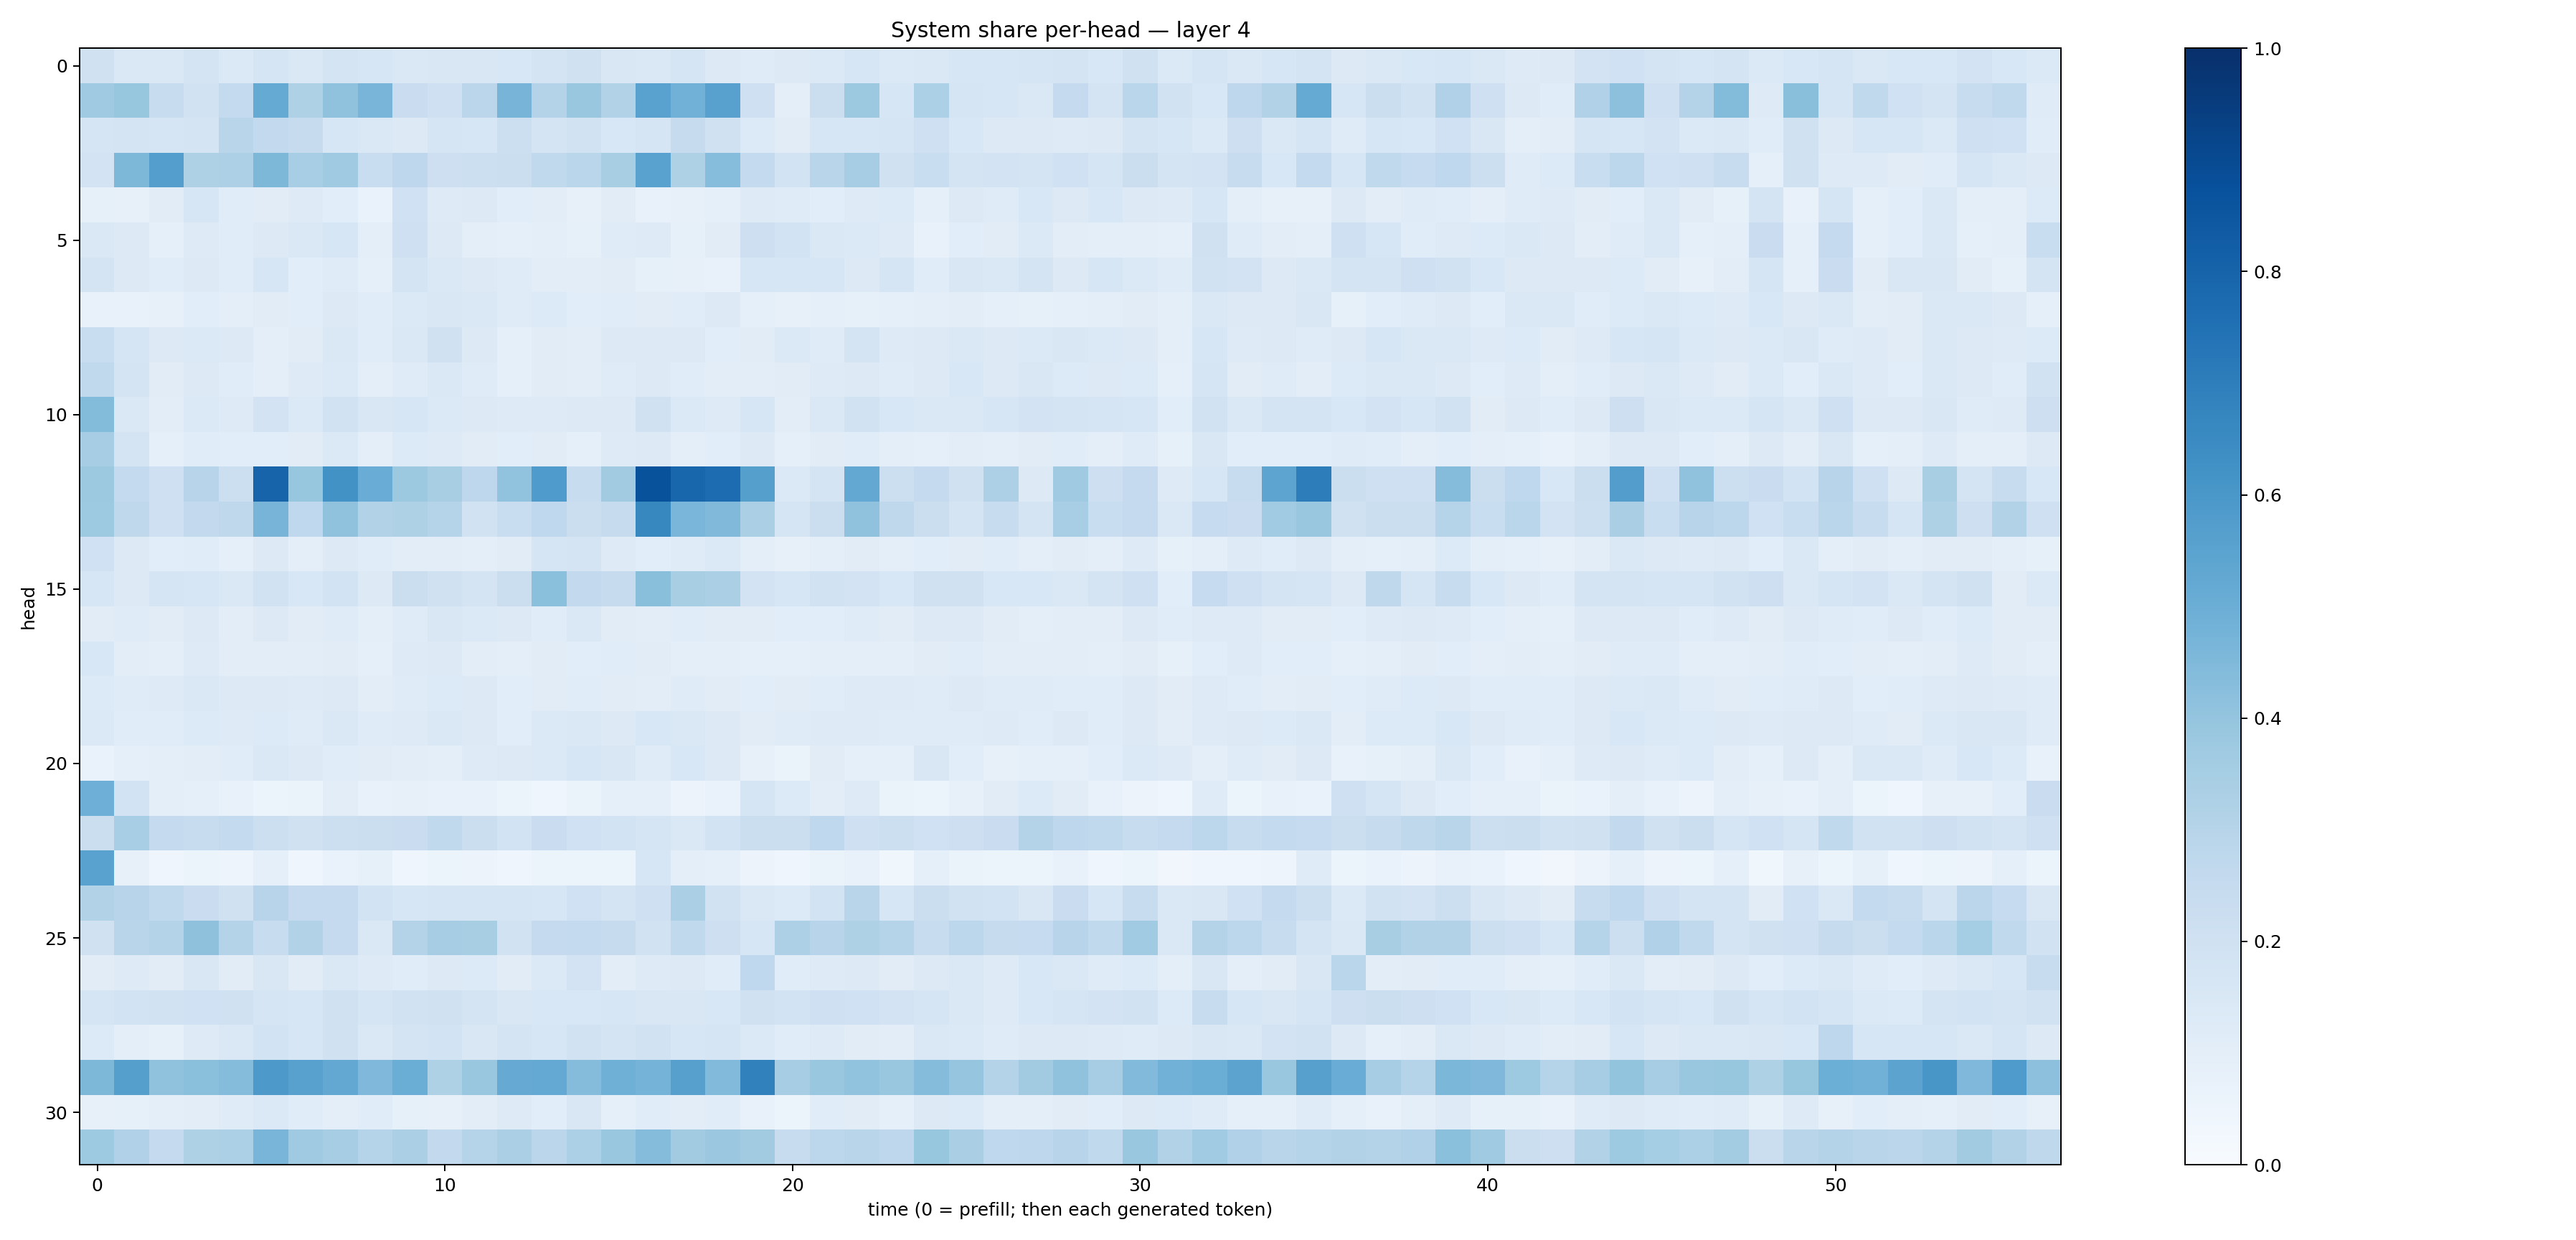

The file beside this chart, header and first rows:
0.19603784, 0.14446124, 0.1414014, 0.1734709, 0.1390037, 0.16886452, 0.14591749, 0.17222515, 0.15831415, 0.14525096, 0.15184516, 0.14869456, 0.15426512, 0.17206311, 0.19830537, 0.14906265, 0.1470976, 0.16757922, 0.12868032, 0.11971386, 0.13158935, 0.13821012, 0.16195902, 0.13857715
0.3676, 0.3924, 0.2408, 0.1891, 0.2575, 0.5187, 0.3205, 0.4083, 0.4665, 0.2274, 0.2089, 0.2823, 0.4719, 0.3065, 0.3882, 0.3088, 0.5545, 0.4838, 0.5582, 0.208, 0.09834, 0.2229, 0.3759, 0.1576
0.1679, 0.1732, 0.1681, 0.1741, 0.2897, 0.2587, 0.2425, 0.1618, 0.148, 0.1324, 0.1651, 0.1614, 0.2166, 0.177, 0.1921, 0.1537, 0.1657, 0.246, 0.1984, 0.1358, 0.1103, 0.1597, 0.1573, 0.1642
0.1806, 0.4545, 0.5694, 0.3219, 0.3273, 0.4538, 0.3472, 0.3692, 0.2314, 0.2771, 0.2141, 0.2157, 0.2249, 0.2631, 0.2859, 0.3425, 0.5525, 0.3214, 0.4308, 0.2576, 0.1865, 0.2926, 0.3495, 0.199
0.08538, 0.08154, 0.11, 0.1613, 0.1145, 0.1119, 0.1239, 0.107, 0.06971, 0.2001, 0.1241, 0.1312, 0.1058, 0.105, 0.0808, 0.1098, 0.07742, 0.07831, 0.08953, 0.123, 0.1196, 0.1087, 0.1212, 0.1356
0.1419, 0.1286, 0.091, 0.122, 0.1139, 0.1275, 0.1438, 0.1583, 0.0946, 0.2053, 0.1295, 0.09667, 0.08935, 0.09488, 0.08351, 0.1209, 0.1232, 0.08258, 0.1107, 0.2145, 0.1836, 0.1411, 0.1374, 0.1234
0.1793, 0.1273, 0.1163, 0.1323, 0.1161, 0.1587, 0.1063, 0.1189, 0.08972, 0.1763, 0.1407, 0.1324, 0.1208, 0.1035, 0.1045, 0.1117, 0.08487, 0.08074, 0.07401, 0.1634, 0.1608, 0.1578, 0.1314, 0.1674
0.0755, 0.0742, 0.08, 0.1068, 0.1014, 0.1118, 0.107, 0.1263, 0.1147, 0.1379, 0.1509, 0.1477, 0.1174, 0.1354, 0.1072, 0.1154, 0.1116, 0.1148, 0.1278, 0.09117, 0.08119, 0.08762, 0.08551, 0.0892
0.2308, 0.1711, 0.1301, 0.1394, 0.1284, 0.09923, 0.1124, 0.145, 0.1164, 0.1452, 0.1963, 0.127, 0.08962, 0.1106, 0.1036, 0.1299, 0.1283, 0.1305, 0.1079, 0.1098, 0.1401, 0.1201, 0.1794, 0.124
0.2627, 0.1742, 0.1102, 0.1286, 0.1164, 0.09665, 0.1219, 0.137, 0.09563, 0.1186, 0.1406, 0.1211, 0.09201, 0.1094, 0.1027, 0.1186, 0.1267, 0.1139, 0.1022, 0.104, 0.1097, 0.1236, 0.1292, 0.119
0.4404, 0.1461, 0.1048, 0.1368, 0.1217, 0.1817, 0.138, 0.1889, 0.1521, 0.1638, 0.1374, 0.1274, 0.1239, 0.1239, 0.1286, 0.1281, 0.1978, 0.1375, 0.1215, 0.1606, 0.1031, 0.1428, 0.194, 0.1526
0.3507, 0.1759, 0.09192, 0.1155, 0.1093, 0.1085, 0.1132, 0.1375, 0.09669, 0.1362, 0.125, 0.1115, 0.1061, 0.112, 0.09143, 0.1219, 0.1274, 0.09402, 0.109, 0.129, 0.08839, 0.111, 0.1152, 0.09417
0.3774, 0.2565, 0.2056, 0.2961, 0.2152, 0.7987, 0.3943, 0.6245, 0.5069, 0.376, 0.3405, 0.2755, 0.4054, 0.5841, 0.2417, 0.3611, 0.8711, 0.7897, 0.7678, 0.5648, 0.1395, 0.1792, 0.5246, 0.2161
0.3711, 0.271, 0.2099, 0.2594, 0.2705, 0.4691, 0.2691, 0.4069, 0.3096, 0.3209, 0.3044, 0.1888, 0.2318, 0.2684, 0.2201, 0.2449, 0.663, 0.4648, 0.4489, 0.3337, 0.1674, 0.2188, 0.4073, 0.273
0.1992, 0.1262, 0.1076, 0.1147, 0.09324, 0.131, 0.09564, 0.1262, 0.1136, 0.1028, 0.1054, 0.09966, 0.1114, 0.167, 0.1779, 0.1248, 0.1079, 0.1202, 0.1375, 0.09567, 0.07933, 0.09563, 0.1119, 0.09734
0.1624, 0.1265, 0.1665, 0.1609, 0.1416, 0.1876, 0.1544, 0.1856, 0.1282, 0.2244, 0.1983, 0.1728, 0.2219, 0.4202, 0.2599, 0.2432, 0.4257, 0.3411, 0.3337, 0.181, 0.1627, 0.1879, 0.1818, 0.1533
0.1103, 0.1181, 0.1123, 0.1287, 0.1051, 0.1251, 0.1101, 0.1184, 0.09939, 0.1189, 0.1505, 0.1383, 0.1301, 0.1163, 0.143, 0.1112, 0.1024, 0.1158, 0.1112, 0.1126, 0.1075, 0.1071, 0.1175, 0.1102
0.1557, 0.1035, 0.09415, 0.1219, 0.1051, 0.1038, 0.1027, 0.1129, 0.09263, 0.1245, 0.129, 0.1032, 0.09895, 0.111, 0.1086, 0.1143, 0.1111, 0.1011, 0.09773, 0.08812, 0.09054, 0.09512, 0.09786, 0.09619
0.1341, 0.1191, 0.1212, 0.1481, 0.1286, 0.1308, 0.1245, 0.1291, 0.1041, 0.1196, 0.1347, 0.1279, 0.1091, 0.1126, 0.1169, 0.1124, 0.1042, 0.1182, 0.113, 0.1093, 0.1109, 0.1148, 0.1219, 0.1248
0.1367, 0.1145, 0.1166, 0.1358, 0.122, 0.1349, 0.1183, 0.1463, 0.1209, 0.1218, 0.1444, 0.1268, 0.108, 0.1398, 0.1419, 0.127, 0.1528, 0.1433, 0.1308, 0.1108, 0.1192, 0.1229, 0.1238, 0.1175
0.06772, 0.08877, 0.09915, 0.1033, 0.1166, 0.1446, 0.1254, 0.1144, 0.1114, 0.1022, 0.09999, 0.1227, 0.1311, 0.1371, 0.1577, 0.1485, 0.1186, 0.1544, 0.1326, 0.07928, 0.06342, 0.1128, 0.08729, 0.08901
0.4935, 0.187, 0.09728, 0.09236, 0.0768, 0.05994, 0.06452, 0.1019, 0.07721, 0.0809, 0.07646, 0.07075, 0.05155, 0.04638, 0.06618, 0.08612, 0.08642, 0.05769, 0.06926, 0.1714, 0.1365, 0.1023, 0.1231, 0.0653
0.2265, 0.3466, 0.2505, 0.2401, 0.2565, 0.2165, 0.1981, 0.2183, 0.2188, 0.2304, 0.2619, 0.2208, 0.1873, 0.2272, 0.1998, 0.1857, 0.1716, 0.1435, 0.1847, 0.2259, 0.2245, 0.2661, 0.2088, 0.2172
0.5542, 0.08114, 0.03928, 0.06059, 0.0505, 0.09081, 0.04212, 0.06997, 0.0841, 0.04077, 0.0543, 0.05558, 0.04667, 0.05278, 0.05907, 0.06206, 0.1599, 0.1001, 0.0934, 0.05839, 0.04572, 0.06478, 0.07648, 0.03567
0.3148, 0.2946, 0.2635, 0.2299, 0.1963, 0.2947, 0.2511, 0.2502, 0.1866, 0.1572, 0.1672, 0.1675, 0.1682, 0.1628, 0.2004, 0.1774, 0.2087, 0.3333, 0.1939, 0.1423, 0.1336, 0.1848, 0.2915, 0.164
0.1969, 0.2918, 0.306, 0.412, 0.3052, 0.2404, 0.3111, 0.251, 0.1468, 0.3064, 0.3491, 0.3436, 0.1928, 0.2514, 0.2555, 0.2445, 0.1882, 0.2619, 0.212, 0.1613, 0.3244, 0.2949, 0.3229, 0.2974
0.1132, 0.1218, 0.1122, 0.15, 0.1131, 0.1506, 0.1114, 0.1483, 0.123, 0.1146, 0.1265, 0.1342, 0.1128, 0.1381, 0.18, 0.1029, 0.1232, 0.126, 0.1167, 0.2678, 0.1168, 0.1214, 0.132, 0.1118
0.1667, 0.1861, 0.1934, 0.2028, 0.1979, 0.1691, 0.161, 0.1989, 0.1675, 0.1948, 0.198, 0.1721, 0.1489, 0.156, 0.1553, 0.163, 0.1511, 0.1514, 0.1526, 0.1988, 0.1867, 0.2037, 0.2028, 0.1815
0.1348, 0.09716, 0.08485, 0.1215, 0.1407, 0.1864, 0.163, 0.1971, 0.145, 0.1758, 0.1852, 0.1486, 0.1742, 0.163, 0.1922, 0.1731, 0.1899, 0.1618, 0.1647, 0.1373, 0.1133, 0.1237, 0.1129, 0.1036
0.4533, 0.5631, 0.4079, 0.4215, 0.4358, 0.5919, 0.5564, 0.5271, 0.4499, 0.5001, 0.322, 0.3849, 0.5128, 0.5232, 0.4336, 0.4914, 0.4736, 0.562, 0.4417, 0.6847, 0.3513, 0.3867, 0.406, 0.3888
0.07904, 0.08243, 0.09678, 0.1042, 0.1192, 0.1388, 0.1166, 0.09887, 0.1148, 0.08591, 0.0818, 0.1025, 0.1226, 0.1093, 0.1499, 0.09221, 0.1154, 0.1042, 0.1143, 0.07652, 0.05934, 0.117, 0.1122, 0.08913
0.3713, 0.3186, 0.2535, 0.3213, 0.3283, 0.4677, 0.3695, 0.3512, 0.2982, 0.3344, 0.2614, 0.2979, 0.3358, 0.2849, 0.3314, 0.3873, 0.4357, 0.3626, 0.3809, 0.3625, 0.2351, 0.2774, 0.2913, 0.2764
